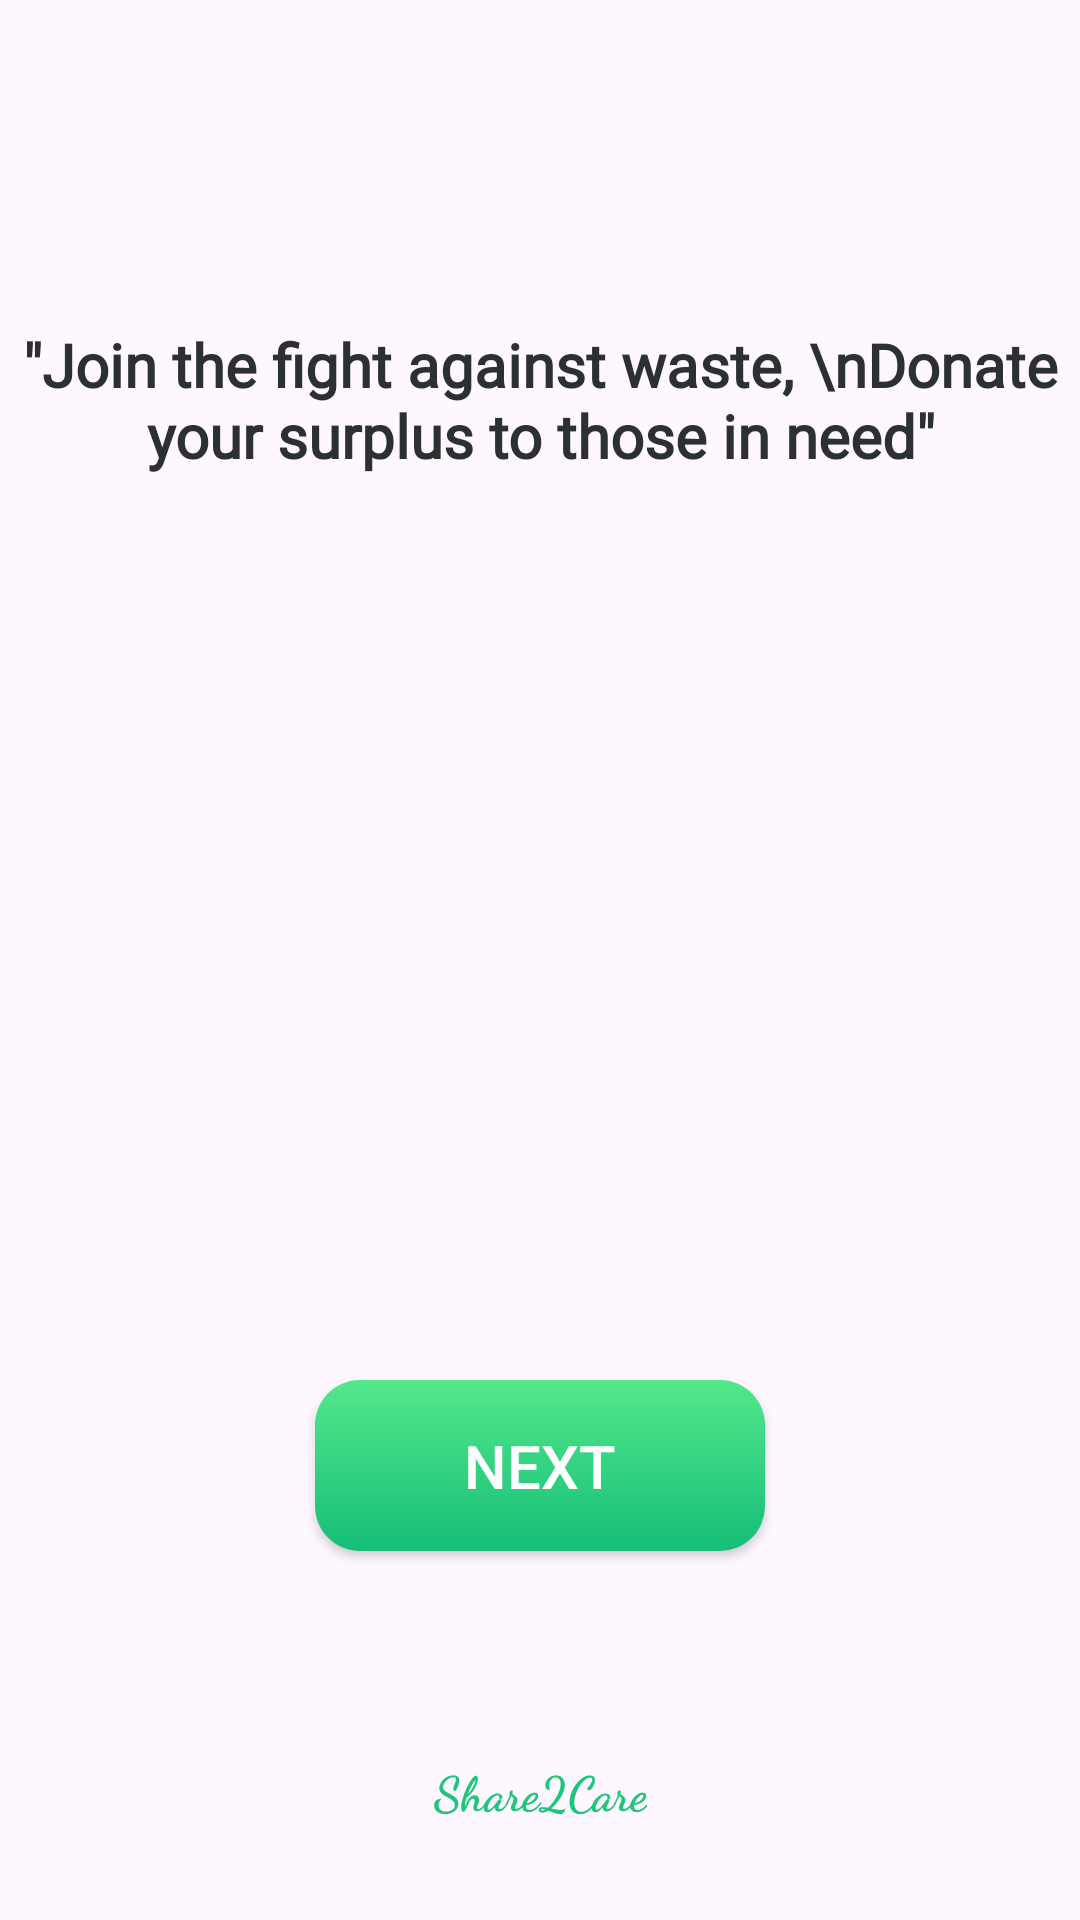

This screen was rendered from an Android layout file. Write that file and the resources it references.
<!-- AndroidManifest.xml: application theme Theme.Share2care -->
<!-- res/layout/activity_start.xml -->
<?xml version="1.0" encoding="utf-8"?>
<androidx.constraintlayout.widget.ConstraintLayout xmlns:android="http://schemas.android.com/apk/res/android"
    xmlns:app="http://schemas.android.com/apk/res-auto"
    xmlns:tools="http://schemas.android.com/tools"
    android:layout_width="match_parent"
    android:layout_height="match_parent"
    android:textAlignment="center"
    tools:context=".StartActivity">

    <ImageView
        android:id="@+id/imageView2"
        android:layout_width="wrap_content"
        android:layout_height="wrap_content"
        android:layout_marginTop="100dp"
        app:layout_constraintEnd_toEndOf="parent"
        app:layout_constraintStart_toStartOf="parent"
        app:layout_constraintTop_toTopOf="parent"
        app:srcCompat="@drawable/g10" />

    <TextView
        android:id="@+id/textView2"
        android:layout_width="wrap_content"
        android:layout_height="wrap_content"
        android:layout_marginTop="8dp"
        android:fontFamily="@font/caveat"
        android:text="&quot;Join the fight against waste, \nDonate your surplus to those in need&quot;"
        android:textAlignment="center"
        android:textColor="#2C3033"
        android:textSize="20sp"
        android:textStyle="normal|bold"
        app:layout_constraintEnd_toEndOf="@+id/imageView2"
        app:layout_constraintHorizontal_bias="0.493"
        app:layout_constraintStart_toStartOf="@+id/imageView2"
        app:layout_constraintTop_toBottomOf="@+id/imageView2" />

    <androidx.appcompat.widget.AppCompatButton
        android:id="@+id/nextButton"
        android:layout_width="150dp"
        android:layout_height="57dp"
        android:layout_marginTop="32dp"
        android:layout_marginBottom="8dp"
        android:background="@drawable/greenbuttongradient"
        android:text="@string/next"
        android:textColor="@color/white"
        android:textSize="20sp"
        app:layout_constraintBottom_toTopOf="@+id/textView3"
        app:layout_constraintEnd_toEndOf="@+id/textView2"
        app:layout_constraintStart_toStartOf="@+id/textView2"
        app:layout_constraintTop_toBottomOf="@+id/textView2"
        app:layout_constraintVertical_bias="0.816" />

    <TextView
        android:id="@+id/textView3"
        android:layout_width="wrap_content"
        android:layout_height="wrap_content"
        android:layout_marginBottom="32dp"
        android:fontFamily="cursive"
        android:text="Share2Care"
        android:textAlignment="center"
        android:textColor="@color/Txt_colour"
        android:textSize="16sp"
        android:textStyle="normal|bold"
        app:layout_constraintBottom_toBottomOf="parent"
        app:layout_constraintEnd_toEndOf="parent"
        app:layout_constraintStart_toStartOf="parent" />
</androidx.constraintlayout.widget.ConstraintLayout>
<!-- resources referenced by this layout -->
<resources>
  <color name="Txt_colour">#1FC57A</color>
  <color name="white">#FFFFFFFF</color>
  <!-- drawable greenbuttongradient (drawable) -->
  <?xml version="1.0" encoding="utf-8"?>
  
  <shape xmlns:android="http://schemas.android.com/apk/res/android">
  <gradient android:angle="-45" android:startColor="#53E88B" android:endColor="#15BE77" />
      <corners android:radius="15dp" />
  
  </shape>
  <string name="next">Next</string>
  <style name="Theme.Share2care" parent="Base.Theme.Share2care" />
  <style name="Base.Theme.Share2care" parent="Theme.Material3.DayNight.NoActionBar">
          
          
      </style>
</resources>
